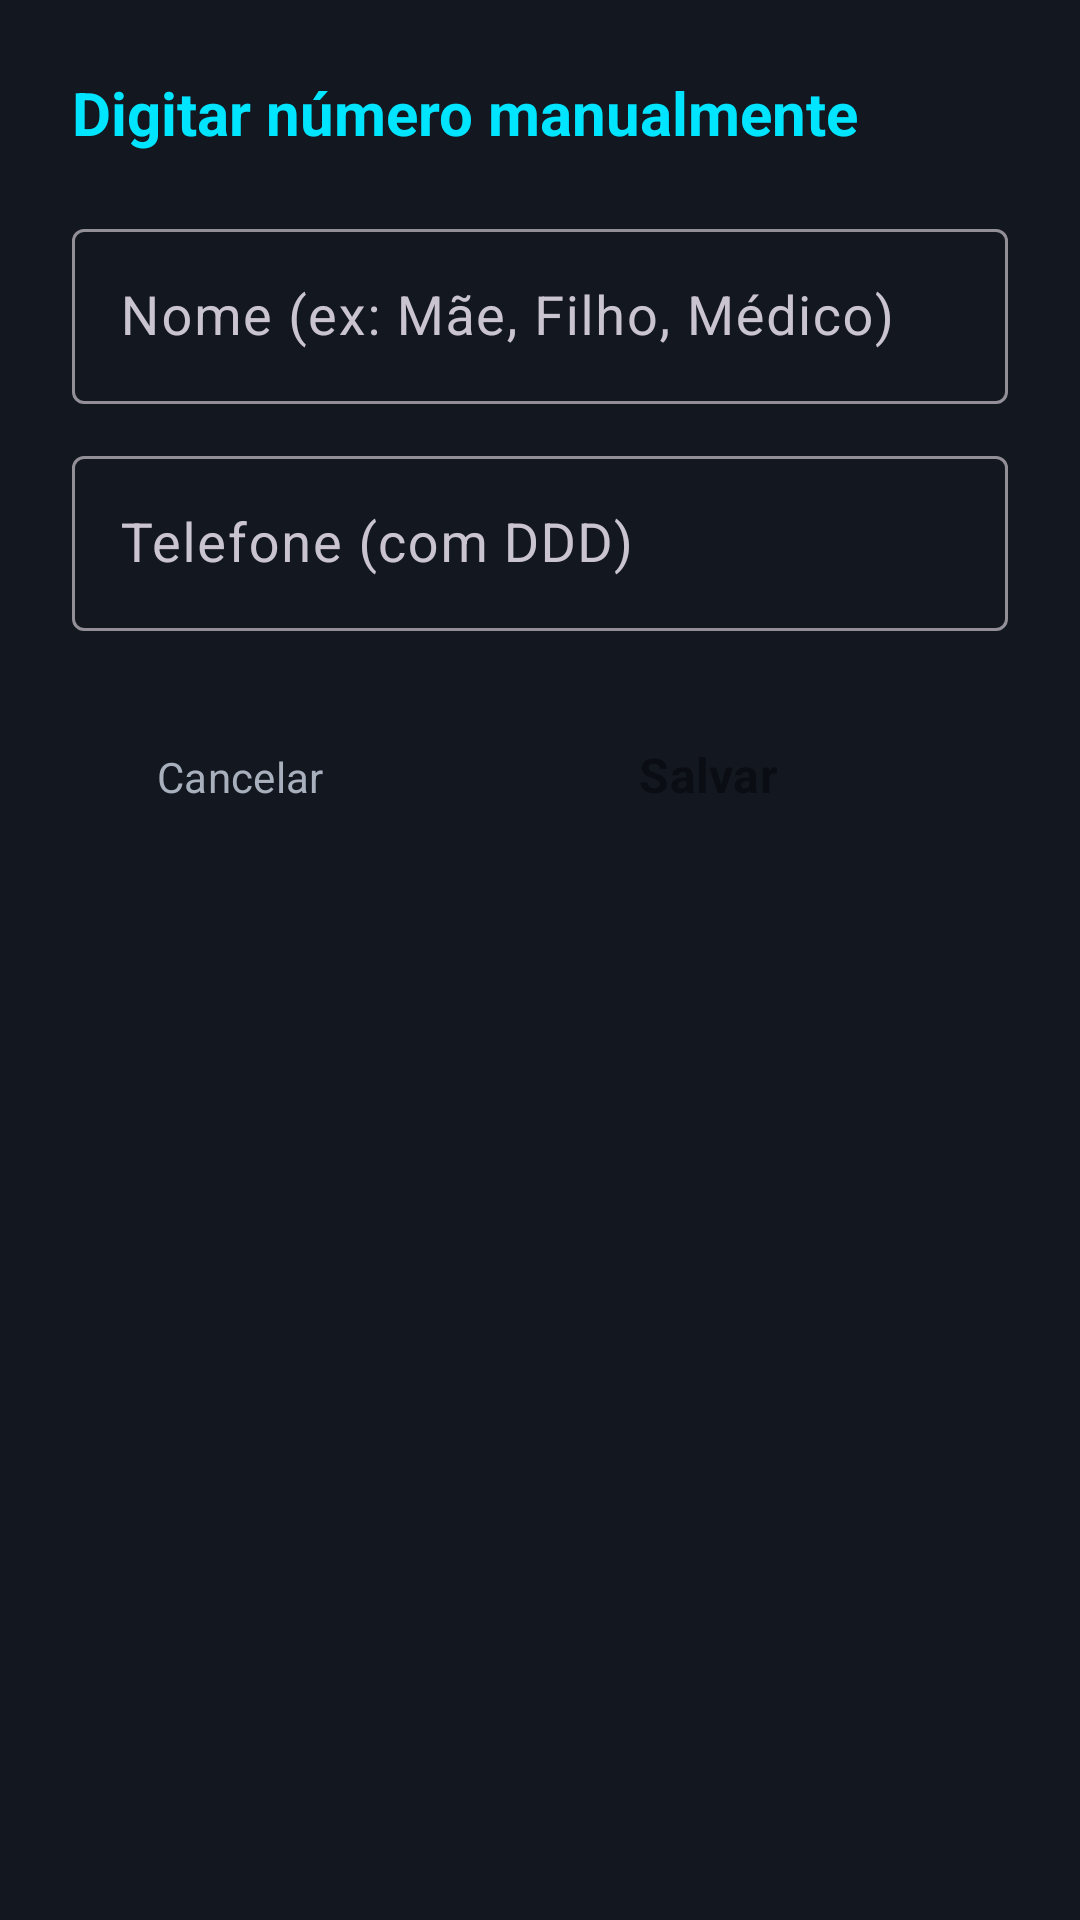

Write the Android layout XML for this screen, with the resource values it uses.
<!-- AndroidManifest.xml: application theme Theme.BloqueadorBR -->
<!-- res/layout/dialog_digitar_numero.xml -->
<?xml version="1.0" encoding="utf-8"?>
<LinearLayout xmlns:android="http://schemas.android.com/apk/res/android"
    xmlns:app="http://schemas.android.com/apk/res-auto"
    android:layout_width="match_parent"
    android:layout_height="wrap_content"
    android:orientation="vertical"
    android:padding="24dp"
    android:background="@color/bg_card">

    <TextView
        android:layout_width="wrap_content"
        android:layout_height="wrap_content"
        android:text="Digitar número manualmente"
        android:textAppearance="@style/TextoCard"
        android:textColor="@color/ciano" />

    <com.google.android.material.textfield.TextInputLayout
        android:layout_width="match_parent"
        android:layout_height="wrap_content"
        android:layout_marginTop="20dp"
        android:hint="@string/wl_digite_nome"
        app:helperTextTextColor="@color/ciano"
        style="@style/Widget.Material3.TextInputLayout.OutlinedBox">
        <com.google.android.material.textfield.TextInputEditText
            android:id="@+id/edtNome"
            android:layout_width="match_parent"
            android:layout_height="wrap_content"
            android:textColor="@color/texto_primario"
            android:textSize="18sp"
            android:inputType="textPersonName" />
    </com.google.android.material.textfield.TextInputLayout>

    <com.google.android.material.textfield.TextInputLayout
        android:layout_width="match_parent"
        android:layout_height="wrap_content"
        android:layout_marginTop="12dp"
        android:hint="@string/wl_digite_telefone"
        style="@style/Widget.Material3.TextInputLayout.OutlinedBox">
        <com.google.android.material.textfield.TextInputEditText
            android:id="@+id/edtTelefone"
            android:layout_width="match_parent"
            android:layout_height="wrap_content"
            android:textColor="@color/texto_primario"
            android:textSize="18sp"
            android:inputType="phone" />
    </com.google.android.material.textfield.TextInputLayout>

    <LinearLayout
        android:layout_width="match_parent"
        android:layout_height="wrap_content"
        android:orientation="horizontal"
        android:layout_marginTop="20dp"
        android:gravity="end">
        <Button
            android:id="@+id/btnCancelar"
            style="@style/Widget.Material3.Button.TextButton"
            android:layout_width="wrap_content"
            android:layout_height="wrap_content"
            android:text="@string/wl_cancelar"
            android:textColor="@color/texto_secundario" />
        <Button
            android:id="@+id/btnSalvar"
            style="@style/BotaoPrimario"
            android:layout_width="wrap_content"
            android:layout_height="wrap_content"
            android:layout_marginStart="12dp"
            android:text="@string/wl_salvar" />
    </LinearLayout>
</LinearLayout>
<!-- resources referenced by this layout -->
<resources>
  <color name="bg_card">#131820</color>
  <color name="ciano">#00E5FF</color>
  <color name="texto_primario">#F5F7FA</color>
  <color name="texto_secundario">#A8B0BD</color>
  <string name="wl_cancelar">Cancelar</string>
  <string name="wl_digite_nome">Nome (ex: Mãe, Filho, Médico)</string>
  <string name="wl_digite_telefone">Telefone (com DDD)</string>
  <string name="wl_salvar">Salvar</string>
  <style name="BotaoPrimario" parent="Widget.Material3.Button">
          <item name="android:textAppearance">@style/TextoBotao</item>
          <item name="android:minHeight">56dp</item>
          <item name="android:minWidth">200dp</item>
          <item name="cornerRadius">14dp</item>
          <item name="backgroundTint">@color/ciano</item>
          <item name="android:textColor">@color/preto</item>
          <item name="android:elevation">4dp</item>
      </style>
  <style name="TextoCard" parent="TextAppearance.Material3.TitleLarge">
          <item name="android:textSize">20sp</item>
          <item name="android:textColor">@color/texto_primario</item>
          <item name="android:textStyle">bold</item>
      </style>
  <style name="Theme.BloqueadorBR" parent="Theme.Material3.Dark.NoActionBar">
          <item name="colorPrimary">@color/ciano</item>
          <item name="colorPrimaryVariant">@color/ciano_escuro</item>
          <item name="colorOnPrimary">@color/preto</item>
          <item name="colorSecondary">@color/verde</item>
          <item name="colorSecondaryVariant">@color/verde_escuro</item>
          <item name="colorOnSecondary">@color/preto</item>
          <item name="colorError">@color/vermelho</item>
          <item name="colorOnError">@color/white</item>
  
          <item name="android:colorBackground">@color/bg_tela</item>
          <item name="colorSurface">@color/bg_card</item>
          <item name="colorOnSurface">@color/texto_primario</item>
          <item name="colorOnBackground">@color/texto_primario</item>
  
          <item name="android:statusBarColor">@color/preto</item>
          <item name="android:navigationBarColor">@color/preto</item>
          <item name="android:windowLightStatusBar">false</item>
  
          <item name="android:textColorPrimary">@color/texto_primario</item>
          <item name="android:textColorSecondary">@color/texto_secundario</item>
          <item name="android:fontFamily">sans-serif</item>
  
          <item name="materialAlertDialogTheme">@style/Theme.BloqueadorBR.Dialog</item>
      </style>
  <style name="TextoBotao" parent="TextAppearance.Material3.LabelLarge">
          <item name="android:textSize">16sp</item>
          <item name="android:textStyle">bold</item>
          <item name="android:textAllCaps">false</item>
      </style>
  <color name="preto">#0A0E14</color>
  <color name="ciano_escuro">#00B8D4</color>
  <color name="verde">#00E676</color>
  <color name="verde_escuro">#00C853</color>
  <color name="vermelho">#FF5252</color>
  <color name="white">#FFFFFF</color>
  <color name="bg_tela">#0A0E14</color>
  <style name="Theme.BloqueadorBR.Dialog" parent="ThemeOverlay.Material3.MaterialAlertDialog">
          <item name="colorPrimary">@color/ciano</item>
          <item name="colorSurface">@color/cinza_escuro</item>
          <item name="colorOnSurface">@color/texto_primario</item>
      </style>
  <color name="cinza_escuro">#1B2230</color>
</resources>
